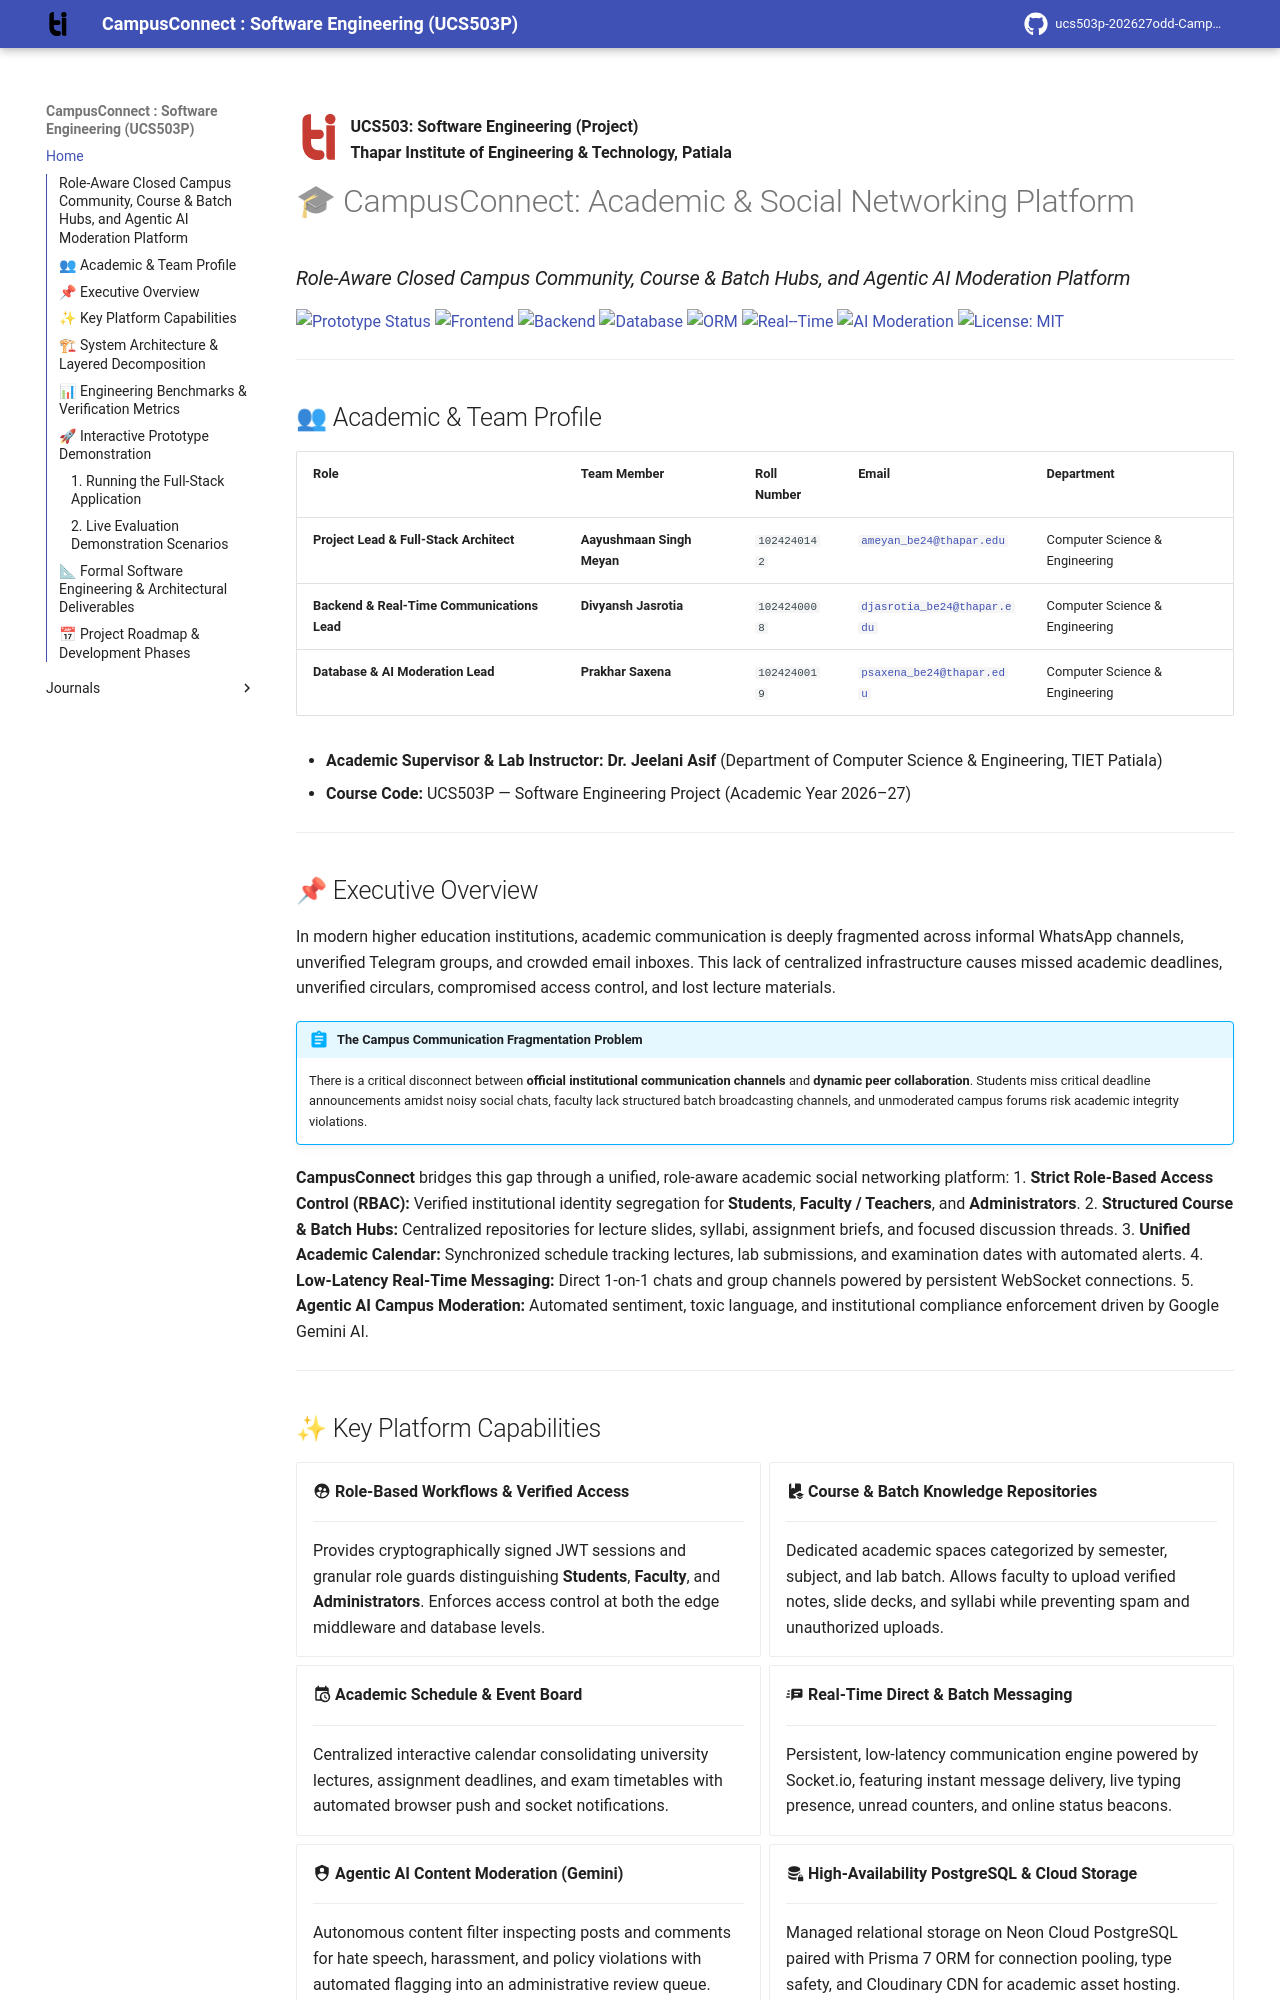

repository: aayush-10k/ucs503p-202627odd-CampusConnect · page: index.html · generator: mkdocs

![Tiet Logo](assets/tiet-logo.svg){ .tiet-logo }

**UCS503: Software Engineering (Project)**  
**Thapar Institute of Engineering & Technology, Patiala**

# 🎓 CampusConnect: Academic & Social Networking Platform
### *Role-Aware Closed Campus Community, Course & Batch Hubs, and Agentic AI Moderation Platform*

<div class="badges" markdown>
[![Prototype Status](https://img.shields.io/badge/Prototype-v0.3%20Active-brightgreen?style=flat-square)](#interactive-prototype-demonstration)
[![Frontend](https://img.shields.io/badge/Frontend-Next.js%2016%20%2F%20TailwindCSS-000000?style=flat-square&logo=nextdotjs&logoColor=white)](https://nextjs.org/)
[![Backend](https://img.shields.io/badge/Backend-Node.js%20%2F%20Express-339933?style=flat-square&logo=nodedotjs&logoColor=white)](https://nodejs.org/)
[![Database](https://img.shields.io/badge/Database-Neon%20PostgreSQL-00E599?style=flat-square&logo=postgresql&logoColor=white)](https://neon.tech/)
[![ORM](https://img.shields.io/badge/ORM-Prisma%207-2D3748?style=flat-square&logo=prisma&logoColor=white)](https://prisma.io/)
[![Real--Time](https://img.shields.io/badge/Real--Time-Socket.io-010101?style=flat-square&logo=socketdotio&logoColor=white)](https://socket.io/)
[![AI Moderation](https://img.shields.io/badge/AI%20Engine-Google%20Gemini-4285F4?style=flat-square&logo=google&logoColor=white)](https://ai.google.dev/)
[![License: MIT](https://img.shields.io/badge/License-MIT-green.svg?style=flat-square)](https://github.com/aayush-10k/ucs503p-202627odd-CampusConnect)
</div>

---

## 👥 Academic & Team Profile

| Role | Team Member | Roll Number | Email | Department |
| :--- | :--- | :--- | :--- | :--- |
| **Project Lead & Full-Stack Architect** | **Aayushmaan Singh Meyan** | `1024240142` | [`ameyan_be24@thapar.edu`](mailto:ameyan_be24@thapar.edu) | Computer Science & Engineering |
| **Backend & Real-Time Communications Lead** | **Divyansh Jasrotia** | `1024240008` | [`djasrotia_be24@thapar.edu`](mailto:djasrotia_be24@thapar.edu) | Computer Science & Engineering |
| **Database & AI Moderation Lead** | **Prakhar Saxena** | `1024240019` | [`psaxena_be24@thapar.edu`](mailto:psaxena_be24@thapar.edu) | Computer Science & Engineering |

* **Academic Supervisor & Lab Instructor:** **Dr. Jeelani Asif** (Department of Computer Science & Engineering, TIET Patiala)
* **Course Code:** UCS503P — Software Engineering Project (Academic Year 2026–27)

---

## 📌 Executive Overview

In modern higher education institutions, academic communication is deeply fragmented across informal WhatsApp channels, unverified Telegram groups, and crowded email inboxes. This lack of centralized infrastructure causes missed academic deadlines, unverified circulars, compromised access control, and lost lecture materials.

!!! abstract "The Campus Communication Fragmentation Problem"
    There is a critical disconnect between **official institutional communication channels** and **dynamic peer collaboration**. Students miss critical deadline announcements amidst noisy social chats, faculty lack structured batch broadcasting channels, and unmoderated campus forums risk academic integrity violations.

**CampusConnect** bridges this gap through a unified, role-aware academic social networking platform:
1. **Strict Role-Based Access Control (RBAC):** Verified institutional identity segregation for **Students**, **Faculty / Teachers**, and **Administrators**.
2. **Structured Course & Batch Hubs:** Centralized repositories for lecture slides, syllabi, assignment briefs, and focused discussion threads.
3. **Unified Academic Calendar:** Synchronized schedule tracking lectures, lab submissions, and examination dates with automated alerts.
4. **Low-Latency Real-Time Messaging:** Direct 1-on-1 chats and group channels powered by persistent WebSocket connections.
5. **Agentic AI Campus Moderation:** Automated sentiment, toxic language, and institutional compliance enforcement driven by Google Gemini AI.

---
